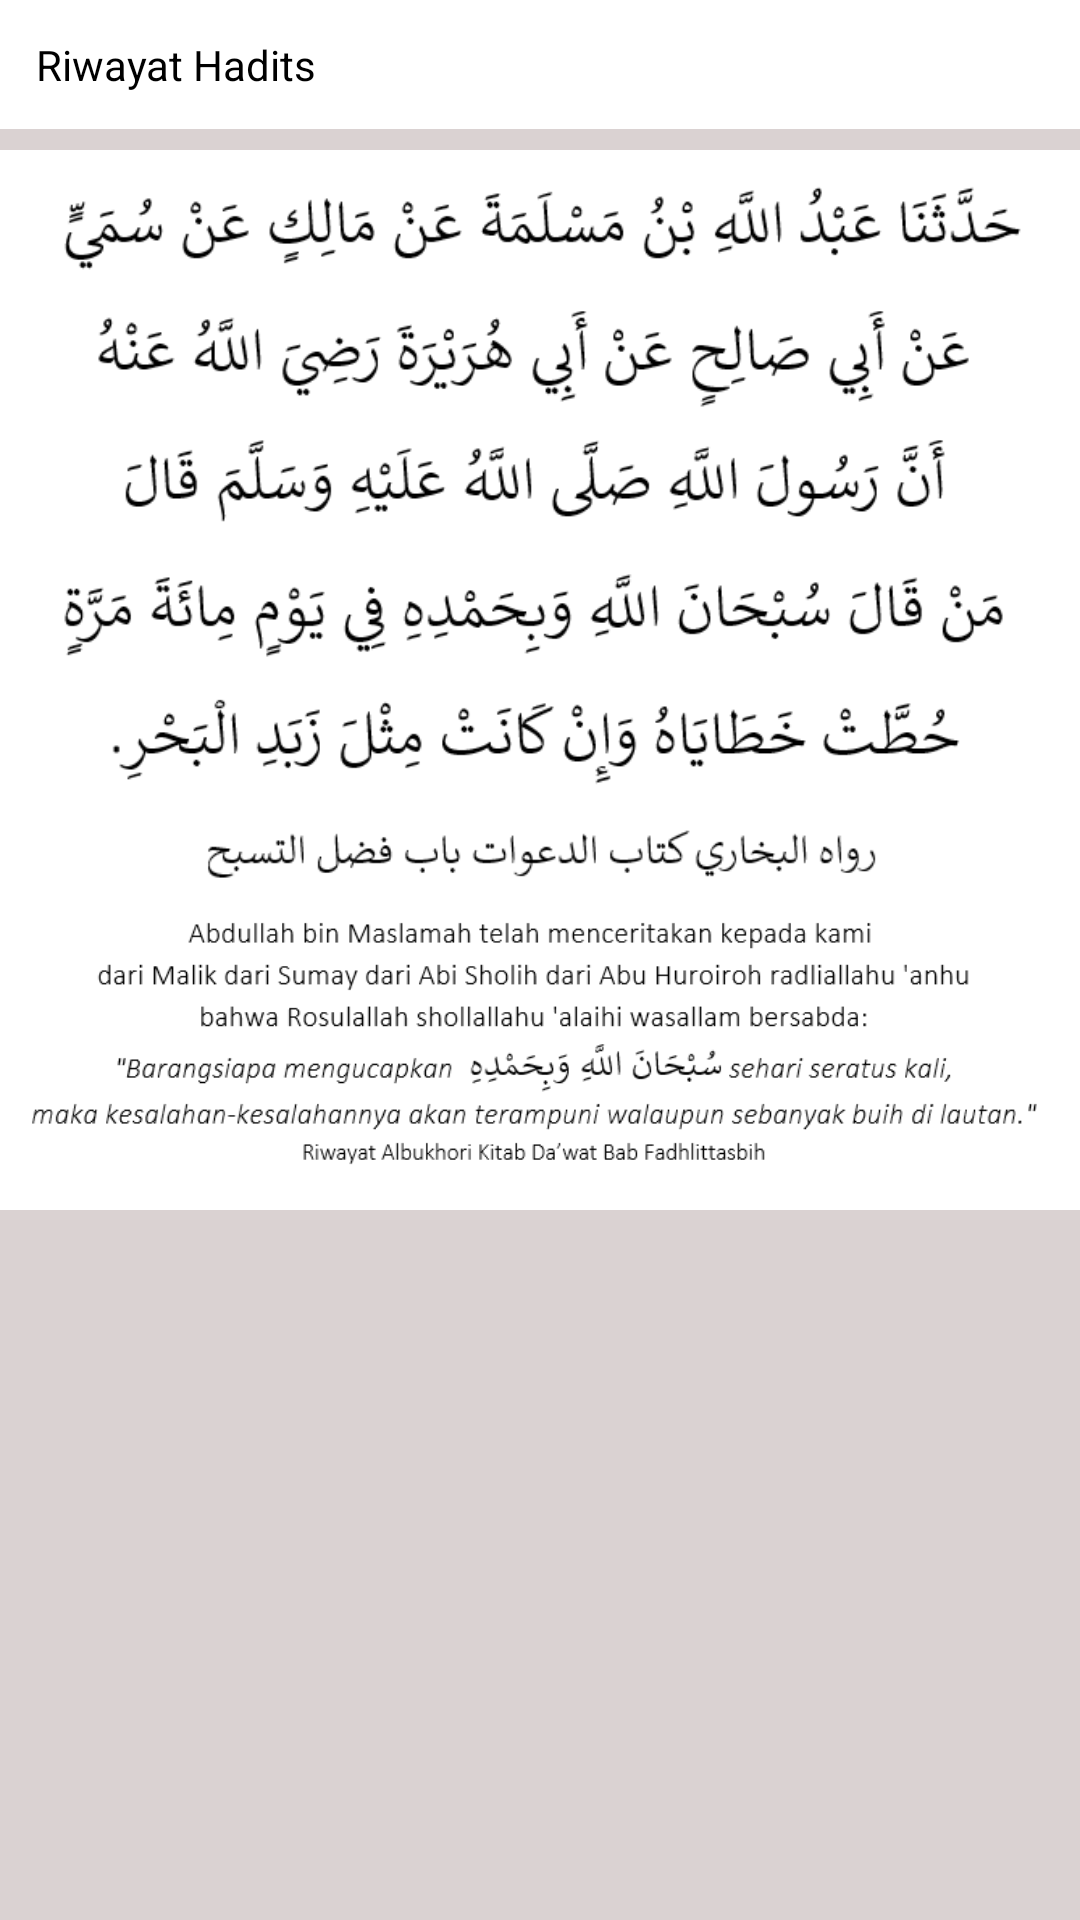

Here is an Android app screen rendered from its layout file. Give the layout XML and the strings, colors and styles it references.
<!-- AndroidManifest.xml: application theme AppTheme -->
<!-- res/layout/info_dzikir_tasbih.xml -->
<?xml version="1.0" encoding="utf-8"?>
<LinearLayout
    xmlns:android="http://schemas.android.com/apk/res/android"
    android:layout_width="match_parent"
    android:layout_height="match_parent"
    android:background="@color/colorAbu"
    android:orientation="vertical">
    <LinearLayout
        android:layout_width="match_parent"
        android:layout_height="wrap_content"
        android:orientation="horizontal"
        android:background="@color/colorWhite"
        android:padding="7dp">
        <RelativeLayout
            android:layout_width="match_parent"
            android:layout_height="wrap_content">
            
            <TextView
                android:layout_width="wrap_content"
                android:layout_height="wrap_content"
                android:padding="5dp"
                android:layout_alignParentStart="true"
                android:layout_centerVertical="true"
                android:layout_marginStart="0dp"
                android:text="@string/riwayat_hadits"
                android:textColor="@color/colorBlack"
                android:textSize="14sp" />

            <ImageButton
                android:id="@+id/btn_close_informasi_hadits"
                android:layout_width="wrap_content"
                android:layout_height="wrap_content"
                android:layout_alignParentEnd="true"
                android:padding="5dp"
                android:backgroundTintMode="screen"
                android:src="@drawable/ic_close"/>
        </RelativeLayout>
    </LinearLayout>
    <ScrollView
        android:layout_width="match_parent"
        android:layout_height="wrap_content">
        <LinearLayout
            android:layout_width="match_parent"
            android:layout_height="wrap_content"
            android:orientation="vertical">
            <LinearLayout
                android:layout_width="match_parent"
                android:layout_height="wrap_content"
                android:orientation="vertical"
                android:background="@color/colorWhite"
                android:layout_marginTop="7dp"
                android:layout_marginBottom="7dp"
                android:padding="7dp">
                <ImageView
                    android:layout_width="match_parent"
                    android:layout_height="wrap_content"
                    android:src="@drawable/img_info_dzikir_tasbih_dalil"
                    android:layout_gravity="center"
                    android:scaleType="fitXY"
                    android:adjustViewBounds="true"/>

                <ImageView
                    android:layout_width="match_parent"
                    android:layout_height="wrap_content"
                    android:src="@drawable/img_info_dzikir_tasbih_arti"
                    android:layout_gravity="center"
                    android:scaleType="fitXY"
                    android:adjustViewBounds="true"/>
            </LinearLayout>
        </LinearLayout>
    </ScrollView>

</LinearLayout>
<!-- resources referenced by this layout -->
<resources>
  <color name="colorAbu">#dad2d2</color>
  <color name="colorBlack">#000000</color>
  <color name="colorWhite">#ffffff</color>
  <!-- drawable img_info_dzikir_tasbih_arti: png bitmap (drawable, 19415 bytes) -->
  <!-- drawable img_info_dzikir_tasbih_dalil: png bitmap (drawable, 34558 bytes) -->
  <string name="riwayat_hadits">Riwayat Hadits</string>
</resources>
